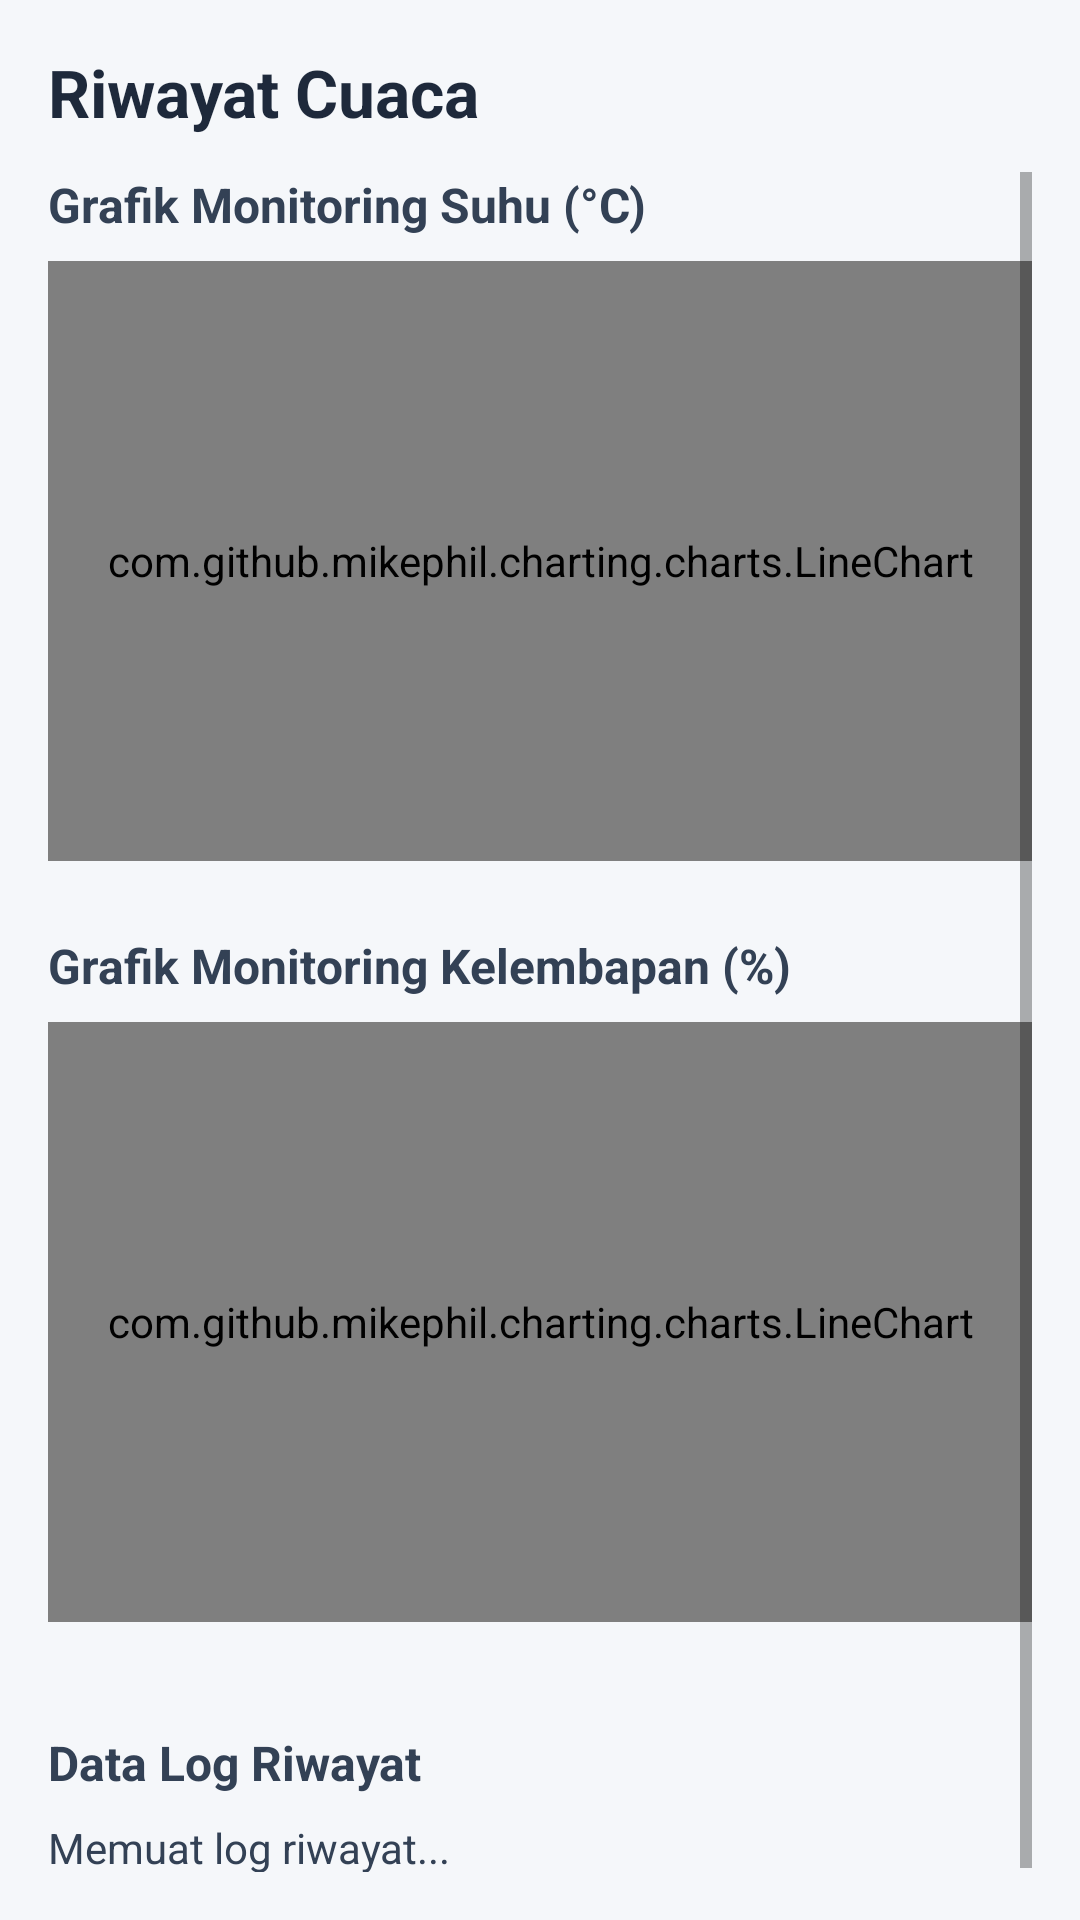

Reconstruct the res/layout file that produces this screen, plus the resources it refers to.
<!-- AndroidManifest.xml: application theme Theme.Uas_iot -->
<!-- res/layout/fragment_riwayat.xml -->
<?xml version="1.0" encoding="utf-8"?>
<LinearLayout xmlns:android="http://schemas.android.com/apk/res/android"
    xmlns:app="http://schemas.android.com/apk/res-auto"
    android:layout_width="match_parent"
    android:layout_height="match_parent"
    android:orientation="vertical"
    android:padding="16dp"
    android:background="#F5F7FA">

    <TextView
        android:layout_width="wrap_content"
        android:layout_height="wrap_content"
        android:text="Riwayat Cuaca"
        android:textSize="22sp"
        android:textStyle="bold"
        android:textColor="#1E293B"
        android:layout_marginBottom="12dp"/>

    <ScrollView
        android:layout_width="match_parent"
        android:layout_height="match_parent">

        <LinearLayout
            android:layout_width="match_parent"
            android:layout_height="wrap_content"
            android:orientation="vertical">

            <TextView
                android:layout_width="wrap_content"
                android:layout_height="wrap_content"
                android:text="Grafik Monitoring Suhu (°C)"
                android:textSize="16sp"
                android:textStyle="bold"
                android:textColor="#334155"
                android:layout_marginBottom="8dp"/>

            <com.github.mikephil.charting.charts.LineChart
                android:id="@+id/chart_suhu"
                android:layout_width="match_parent"
                android:layout_height="200dp"
                android:layout_marginBottom="24dp"
                android:background="#FFFFFF"/>

            <TextView
                android:layout_width="wrap_content"
                android:layout_height="wrap_content"
                android:text="Grafik Monitoring Kelembapan (%)"
                android:textSize="16sp"
                android:textStyle="bold"
                android:textColor="#334155"
                android:layout_marginBottom="8dp"/>

            <com.github.mikephil.charting.charts.LineChart
                android:id="@+id/chart_kelembaban"
                android:layout_width="match_parent"
                android:layout_height="200dp"
                android:layout_marginBottom="24dp"
                android:background="#FFFFFF"/>

            <TextView
                android:layout_width="wrap_content"
                android:layout_height="wrap_content"
                android:text="Data Log Riwayat"
                android:textSize="16sp"
                android:textStyle="bold"
                android:textColor="#334155"
                android:layout_marginTop="12dp"
                android:layout_marginBottom="8dp"/>

            <TextView
                android:id="@+id/tv_list_riwayat"
                android:layout_width="match_parent"
                android:layout_height="wrap_content"
                android:text="Memuat log riwayat..."
                android:textSize="14sp"
                android:lineSpacingExtra="6dp"
                android:textColor="#334155"/>
        </LinearLayout>
    </ScrollView>
</LinearLayout>
<!-- resources referenced by this layout -->
<resources>
  <style name="Theme.Uas_iot" parent="Theme.MaterialComponents.DayNight.DarkActionBar">
          
          <item name="colorPrimary">@color/purple_500</item>
          <item name="colorPrimaryVariant">@color/purple_700</item>
          <item name="colorOnPrimary">@color/white</item>
          
          <item name="colorSecondary">@color/teal_200</item>
          <item name="colorSecondaryVariant">@color/teal_700</item>
          <item name="colorOnSecondary">@color/black</item>
          
          <item name="android:statusBarColor">?attr/colorPrimaryVariant</item>
          
      </style>
  <!-- not gathered from this repository: default colours our renderer supplied (Android Studio template values) -->
  <color name="purple_500">#FF6200EE</color>
  <color name="purple_700">#FF3700B3</color>
  <color name="teal_200">#FF03DAC5</color>
  <color name="teal_700">#FF018786</color>
  <color name="black">#FF000000</color>
  <color name="white">#FFFFFFFF</color>
</resources>
